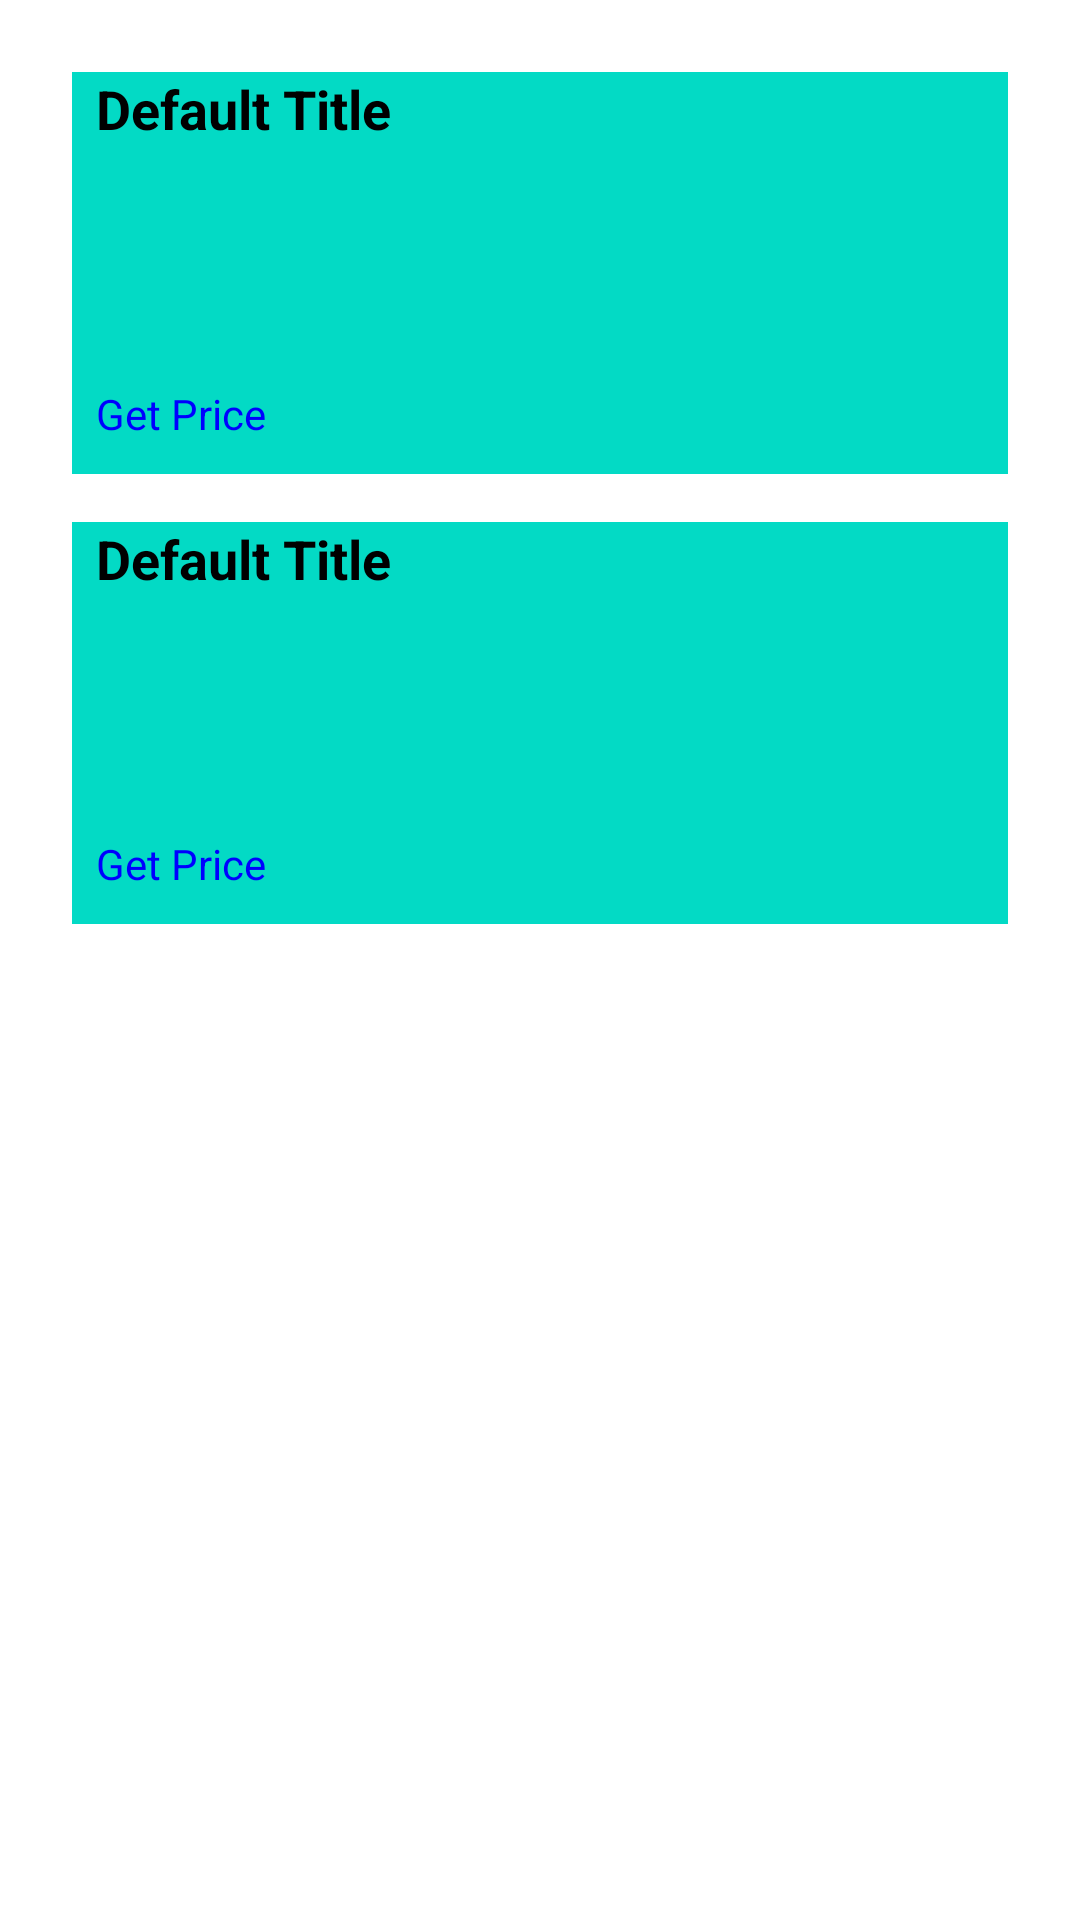

Android layout source for this screen:
<!-- AndroidManifest.xml: application theme Theme.MealzOnboardingProviderXML -->
<!-- res/layout/fragment_home.xml -->
<?xml version="1.0" encoding="utf-8"?>
<androidx.constraintlayout.widget.ConstraintLayout xmlns:android="http://schemas.android.com/apk/res/android"
    xmlns:app="http://schemas.android.com/apk/res-auto"
    xmlns:tools="http://schemas.android.com/tools"
    android:layout_width="match_parent"
    android:layout_height="match_parent"
    tools:context=".ui.home.HomeFragment">

    <LinearLayout
        android:id="@+id/recipe_container"
        android:layout_width="match_parent"
        android:layout_height="match_parent"
        android:orientation="vertical"
        android:padding="16dp">

        <include
            android:id="@+id/first_recipe_card"
            layout="@layout/local_recipe_card"
            android:layout_width="match_parent"
            android:layout_height="150dp"/>

        <include
            android:id="@+id/second_recipe_card"
            layout="@layout/local_recipe_card"
            android:layout_width="match_parent"
            android:layout_height="150dp"/>

    </LinearLayout>
</androidx.constraintlayout.widget.ConstraintLayout>
<!-- res/layout/local_recipe_card.xml (included above) -->
<?xml version="1.0" encoding="utf-8"?>
<LinearLayout xmlns:android="http://schemas.android.com/apk/res/android"
    android:layout_width="match_parent"
    android:layout_height="wrap_content"
    android:orientation="horizontal"
    android:padding="8dp">

    
    <LinearLayout
        android:layout_width="0dp"
        android:layout_height="match_parent"
        android:layout_weight="1"
        android:orientation="vertical"
        android:paddingStart="8dp"
        android:paddingEnd="8dp"
        android:background="@color/teal_200">

        
        <TextView
            android:id="@+id/title_item"
            android:layout_width="match_parent"
            android:layout_height="wrap_content"
            android:text="Default Title"
            android:textSize="18sp"
            android:textColor="#000"
            android:textStyle="bold"/>

        
        <ImageView
            android:id="@+id/image_item"
            android:layout_width="80dp"
            android:layout_height="80dp"
            android:scaleType="centerCrop"
            android:layout_gravity="center_vertical"
            android:paddingTop="20dp"
            android:paddingBottom="20dp"/>

        
        <LinearLayout
            android:layout_width="match_parent"
            android:layout_height="wrap_content"
            android:orientation="horizontal">

            
            <TextView
                android:id="@+id/cta_get_price"
                android:layout_width="0dp"
                android:layout_height="wrap_content"
                android:text="Get Price"
                android:textColor="#0000FF"
                android:layout_weight="1"/>

            

        </LinearLayout>
    </LinearLayout>
</LinearLayout>
<!-- resources referenced by this layout -->
<resources>
  <style name="Theme.MealzOnboardingProviderXML" parent="Theme.MaterialComponents.DayNight.DarkActionBar">
          
          <item name="colorPrimary">@color/purple_500</item>
          <item name="colorPrimaryVariant">@color/purple_700</item>
          <item name="colorOnPrimary">@color/white</item>
          
          <item name="colorSecondary">@color/teal_200</item>
          <item name="colorSecondaryVariant">@color/teal_700</item>
          <item name="colorOnSecondary">@color/black</item>
          
          <item name="android:statusBarColor">?attr/colorPrimaryVariant</item>
          
      </style>
  <!-- not gathered from this repository: default colours our renderer supplied (Android Studio template values) -->
  <color name="purple_500">#FF6200EE</color>
  <color name="purple_700">#FF3700B3</color>
  <color name="teal_200">#FF03DAC5</color>
  <color name="teal_700">#FF018786</color>
  <color name="black">#FF000000</color>
  <color name="white">#FFFFFFFF</color>
</resources>
